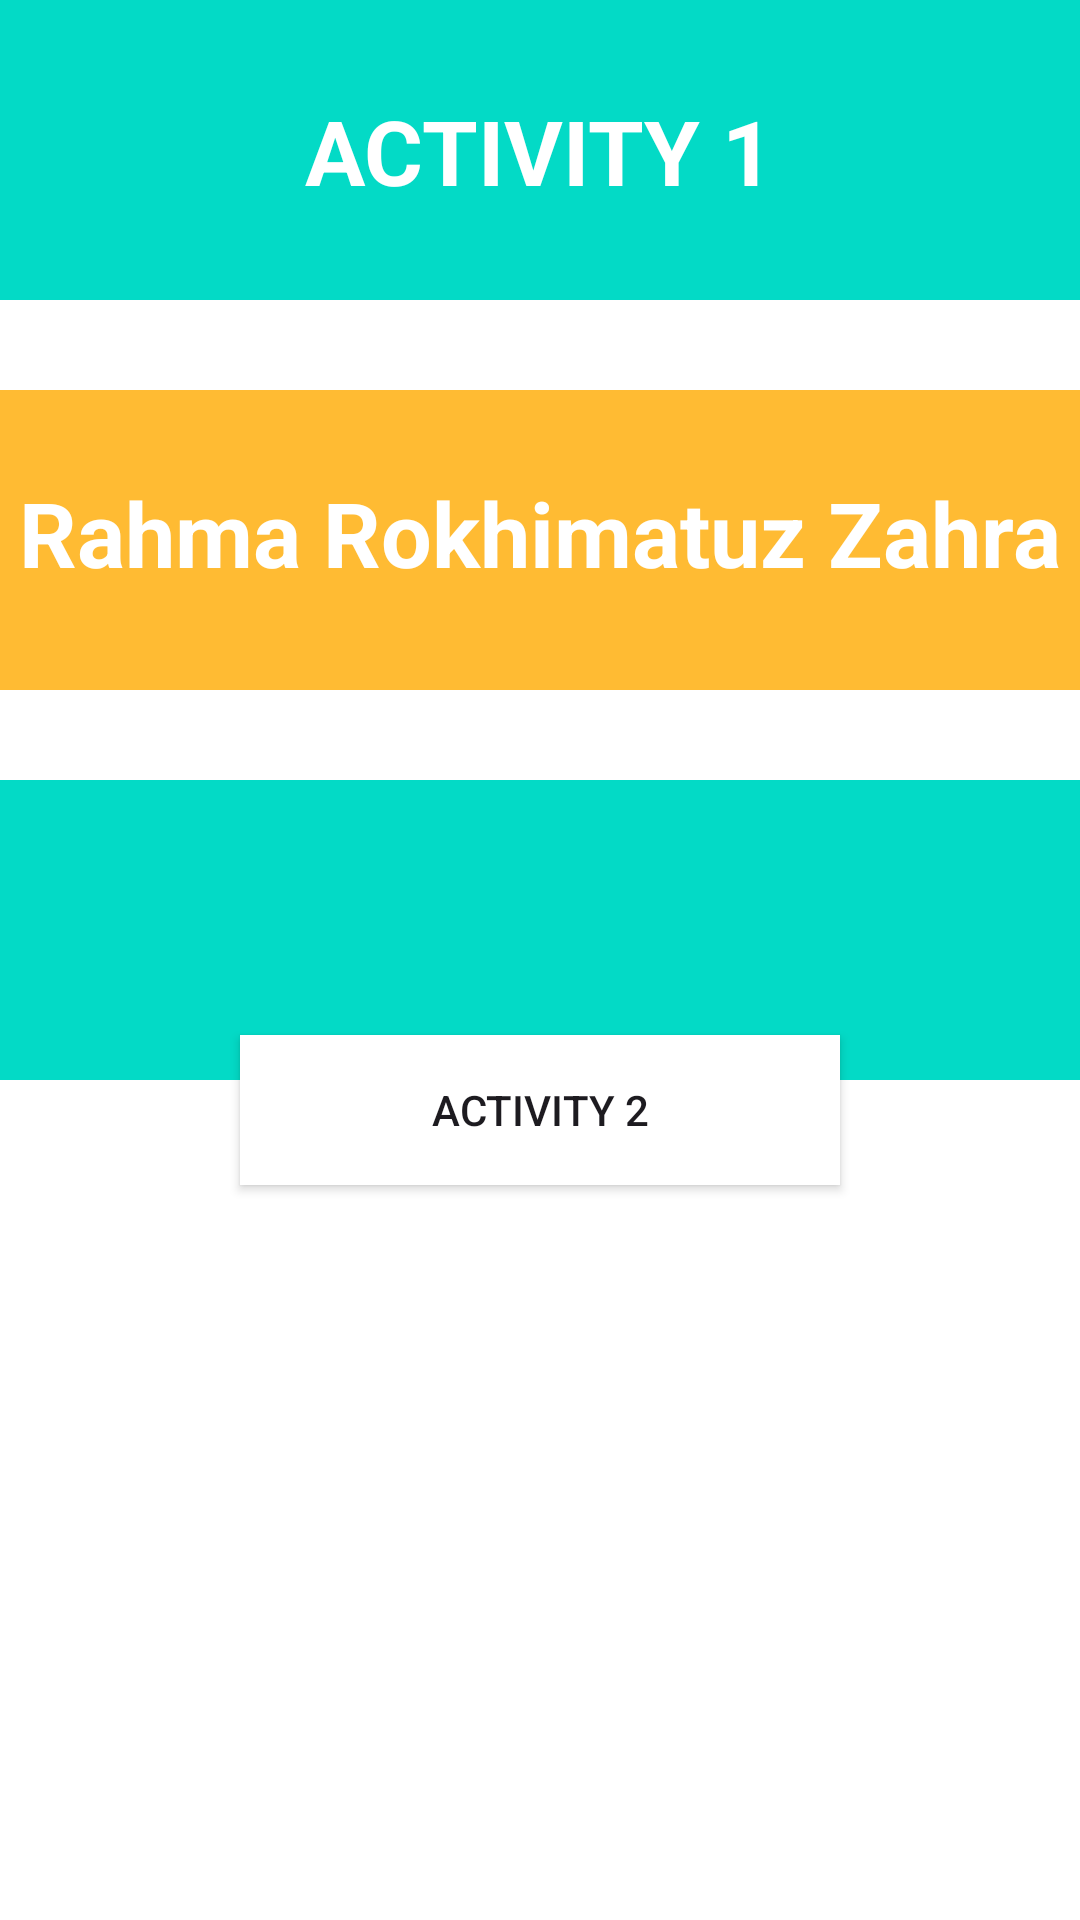

Produce the Android XML layout that renders to this screen, including the resource entries it uses.
<!-- AndroidManifest.xml: application theme Theme.Rahma_ACTIVITY -->
<!-- res/layout/activity_main.xml -->
<?xml version="1.0" encoding="utf-8"?>
<FrameLayout xmlns:android="http://schemas.android.com/apk/res/android"
    xmlns:app="http://schemas.android.com/apk/res-auto"
    xmlns:tools="http://schemas.android.com/tools"
    android:layout_width="match_parent"
    android:layout_height="match_parent"
    android:background="@color/white"
    tools:context=".MainActivity" >

    <ImageView
        android:id="@+id/imageView2"
        android:layout_width="match_parent"
        android:layout_height="100dp"
        android:background="@color/design_default_color_secondary" />

    <ImageView
        android:id="@+id/imageView3"
        android:layout_width="match_parent"
        android:layout_marginTop="130dp"
        android:layout_height="100dp"
        android:background="@android:color/holo_orange_light" />

    <ImageView
        android:id="@+id/imageView4"
        android:layout_width="match_parent"
        android:layout_height="100dp"
        android:layout_marginTop="260dp"
        android:background="@color/design_default_color_secondary" />

    <Button
        android:id="@+id/button"
        android:layout_width="200dp"
        android:layout_height="50dp"
        android:layout_gravity="center"
        android:layout_marginTop="50dp"
        android:background="@color/white"
        android:text="ACTIVITY 2"
        tools:ignore="TextContrastCheck,VisualLintOverlap" />

    <RelativeLayout
        android:layout_width="match_parent"
        android:layout_height="match_parent">

        <TextView
            android:id="@+id/textView6"
            android:layout_width="wrap_content"
            android:layout_height="wrap_content"
            android:layout_centerHorizontal="true"
            android:layout_marginTop="30dp"
            android:text="ACTIVITY 1"
            android:textColor="@color/white"
            android:textSize="30dp"
            android:textStyle="bold" />

        <TextView
            android:id="@+id/textView7"
            android:layout_width="wrap_content"
            android:layout_height="wrap_content"
            android:layout_below="@id/textView6"
            android:layout_centerHorizontal="true"
            android:layout_marginTop="87dp"
            android:text="Rahma Rokhimatuz Zahra"
            android:textColor="@color/white"
            android:textSize="30sp"
            android:textStyle="bold" />
    </RelativeLayout>

</FrameLayout>
<!-- resources referenced by this layout -->
<resources>
  <style name="Theme.Rahma_ACTIVITY" parent="Base.Theme.Rahma_ACTIVITY" />
  <style name="Base.Theme.Rahma_ACTIVITY" parent="Theme.Material3.DayNight.NoActionBar">
          
          
      </style>
  <!-- not gathered from this repository: default colours our renderer supplied (Android Studio template values) -->
  <color name="white">#FFFFFFFF</color>
</resources>
